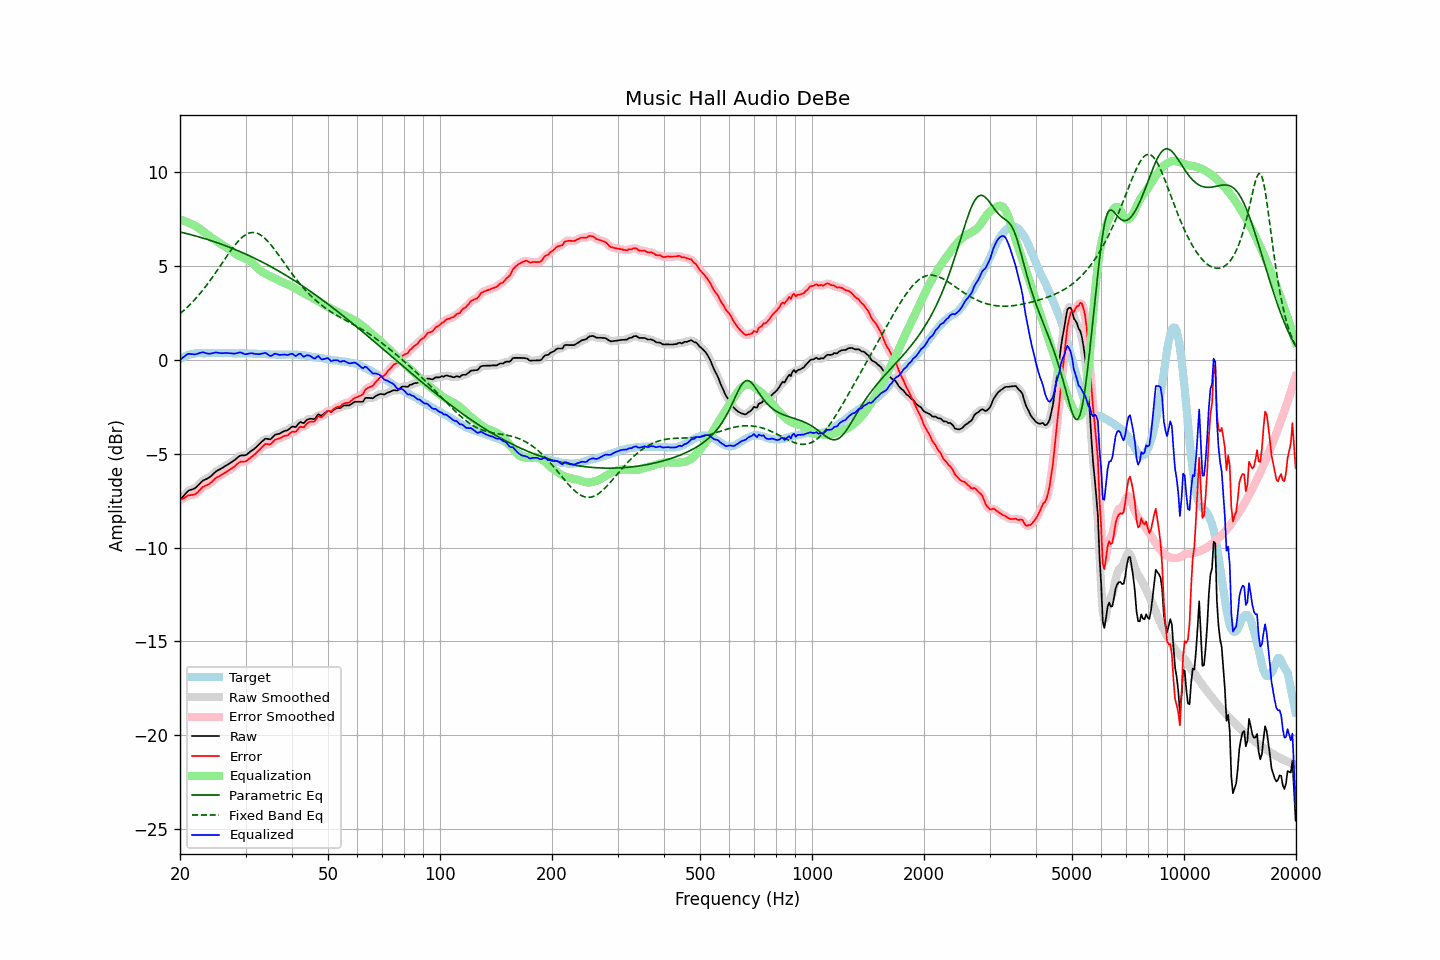

Values plotted in this chart, from the file beside it:
frequency, raw, error, smoothed, error_smoothed, equalization, parametric_eq, fixed_band_eq, equalized_raw, equalized_smoothed, target
20.00, -7.47, -7.50, -7.48, -7.50, 7.45, 6.79, 2.44, -0.02, -0.02, 0.02
20.20, -7.37, -7.45, -7.37, -7.44, 7.43, 6.77, 2.51, 0.05, 0.06, 0.07
20.40, -7.27, -7.40, -7.27, -7.39, 7.40, 6.75, 2.58, 0.13, 0.13, 0.12
20.61, -7.18, -7.34, -7.17, -7.34, 7.36, 6.73, 2.66, 0.18, 0.19, 0.15
20.81, -7.08, -7.29, -7.08, -7.28, 7.33, 6.71, 2.74, 0.25, 0.25, 0.20
21.02, -6.99, -7.24, -7.01, -7.24, 7.29, 6.68, 2.82, 0.30, 0.29, 0.24
21.23, -6.95, -7.22, -6.95, -7.22, 7.25, 6.66, 2.91, 0.30, 0.30, 0.26
21.44, -6.92, -7.21, -6.92, -7.21, 7.21, 6.64, 2.99, 0.29, 0.29, 0.28
21.66, -6.89, -7.20, -6.89, -7.20, 7.18, 6.62, 3.08, 0.29, 0.28, 0.30
21.87, -6.86, -7.18, -6.85, -7.17, 7.14, 6.59, 3.18, 0.28, 0.28, 0.31
22.09, -6.80, -7.14, -6.80, -7.13, 7.09, 6.57, 3.27, 0.29, 0.29, 0.33
22.31, -6.72, -7.06, -6.72, -7.06, 7.03, 6.55, 3.37, 0.31, 0.31, 0.34
22.54, -6.63, -6.98, -6.63, -6.97, 6.97, 6.52, 3.47, 0.34, 0.34, 0.34
22.76, -6.54, -6.89, -6.54, -6.88, 6.91, 6.50, 3.57, 0.37, 0.37, 0.34
22.99, -6.45, -6.79, -6.47, -6.80, 6.85, 6.47, 3.68, 0.39, 0.38, 0.33
23.22, -6.41, -6.75, -6.41, -6.75, 6.78, 6.44, 3.78, 0.37, 0.37, 0.33
23.45, -6.37, -6.71, -6.37, -6.71, 6.72, 6.42, 3.89, 0.34, 0.35, 0.33
23.69, -6.33, -6.68, -6.33, -6.67, 6.65, 6.39, 4.01, 0.32, 0.32, 0.34
23.92, -6.28, -6.63, -6.28, -6.63, 6.59, 6.36, 4.12, 0.31, 0.31, 0.34
24.16, -6.22, -6.57, -6.22, -6.57, 6.54, 6.34, 4.24, 0.31, 0.32, 0.34
24.40, -6.14, -6.49, -6.14, -6.49, 6.48, 6.31, 4.36, 0.34, 0.34, 0.35
24.65, -6.06, -6.41, -6.06, -6.41, 6.42, 6.28, 4.48, 0.36, 0.36, 0.34
24.89, -5.98, -6.33, -5.99, -6.33, 6.36, 6.25, 4.60, 0.37, 0.37, 0.34
25.14, -5.92, -6.27, -5.92, -6.27, 6.29, 6.22, 4.73, 0.37, 0.37, 0.34
25.39, -5.87, -6.23, -5.87, -6.22, 6.23, 6.19, 4.85, 0.36, 0.36, 0.35
25.65, -5.83, -6.19, -5.83, -6.18, 6.17, 6.16, 4.98, 0.34, 0.34, 0.35
25.91, -5.78, -6.13, -5.78, -6.13, 6.12, 6.13, 5.11, 0.34, 0.34, 0.34
26.16, -5.73, -6.08, -5.73, -6.07, 6.07, 6.10, 5.23, 0.34, 0.34, 0.34
26.43, -5.67, -6.02, -5.68, -6.02, 6.02, 6.07, 5.36, 0.35, 0.35, 0.34
26.69, -5.62, -5.97, -5.62, -5.97, 5.97, 6.03, 5.48, 0.35, 0.35, 0.34
26.96, -5.57, -5.92, -5.57, -5.91, 5.91, 6.00, 5.61, 0.34, 0.35, 0.34
27.23, -5.51, -5.86, -5.51, -5.86, 5.85, 5.97, 5.73, 0.34, 0.34, 0.34
27.50, -5.46, -5.81, -5.46, -5.80, 5.79, 5.93, 5.85, 0.33, 0.33, 0.34
27.77, -5.40, -5.74, -5.40, -5.74, 5.72, 5.90, 5.96, 0.32, 0.32, 0.33
28.05, -5.35, -5.69, -5.34, -5.67, 5.66, 5.87, 6.07, 0.31, 0.32, 0.33
28.33, -5.27, -5.60, -5.27, -5.60, 5.60, 5.83, 6.18, 0.33, 0.33, 0.32
28.62, -5.20, -5.53, -5.20, -5.53, 5.56, 5.79, 6.28, 0.35, 0.36, 0.32
28.90, -5.13, -5.47, -5.14, -5.47, 5.51, 5.76, 6.37, 0.38, 0.37, 0.33
29.19, -5.10, -5.43, -5.11, -5.44, 5.47, 5.72, 6.45, 0.37, 0.36, 0.32
29.48, -5.10, -5.44, -5.10, -5.43, 5.44, 5.68, 6.53, 0.33, 0.33, 0.33
29.78, -5.10, -5.43, -5.10, -5.43, 5.40, 5.65, 6.59, 0.30, 0.30, 0.32
30.08, -5.08, -5.42, -5.07, -5.40, 5.36, 5.61, 6.65, 0.28, 0.29, 0.33
30.38, -5.02, -5.35, -5.02, -5.35, 5.32, 5.57, 6.69, 0.30, 0.30, 0.32
30.68, -4.95, -5.28, -4.96, -5.28, 5.28, 5.53, 6.73, 0.32, 0.32, 0.32
30.99, -4.88, -5.21, -4.89, -5.21, 5.22, 5.49, 6.75, 0.34, 0.33, 0.32
31.30, -4.82, -5.14, -4.82, -5.14, 5.15, 5.45, 6.76, 0.33, 0.33, 0.31
31.61, -4.76, -5.08, -4.76, -5.07, 5.07, 5.41, 6.76, 0.31, 0.32, 0.31
31.93, -4.69, -5.01, -4.69, -5.00, 4.99, 5.37, 6.74, 0.30, 0.30, 0.31
32.24, -4.61, -4.92, -4.61, -4.92, 4.90, 5.32, 6.72, 0.29, 0.29, 0.30
32.57, -4.53, -4.84, -4.53, -4.83, 4.82, 5.28, 6.68, 0.28, 0.29, 0.30
32.89, -4.44, -4.75, -4.44, -4.75, 4.74, 5.24, 6.63, 0.30, 0.30, 0.30
33.22, -4.36, -4.66, -4.36, -4.65, 4.68, 5.19, 6.58, 0.32, 0.32, 0.29
33.55, -4.29, -4.59, -4.28, -4.57, 4.62, 5.15, 6.51, 0.33, 0.34, 0.29
33.89, -4.21, -4.50, -4.23, -4.52, 4.57, 5.11, 6.43, 0.36, 0.34, 0.28
34.23, -4.21, -4.50, -4.22, -4.50, 4.52, 5.06, 6.35, 0.31, 0.30, 0.28
34.57, -4.23, -4.51, -4.23, -4.51, 4.48, 5.01, 6.26, 0.25, 0.25, 0.27
34.92, -4.25, -4.53, -4.23, -4.50, 4.44, 4.97, 6.16, 0.19, 0.21, 0.27
35.27, -4.19, -4.46, -4.18, -4.45, 4.40, 4.92, 6.05, 0.21, 0.22, 0.26
35.62, -4.10, -4.37, -4.11, -4.37, 4.36, 4.87, 5.95, 0.26, 0.26, 0.26
35.97, -4.01, -4.28, -4.03, -4.29, 4.32, 4.83, 5.83, 0.31, 0.29, 0.26
... 635 more rows
